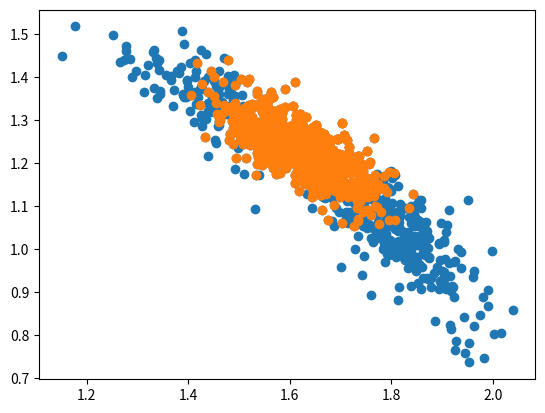

The matplotlib source for this figure:
import numpy as np

from numpy.random import uniform
import matplotlib.pyplot as plt

import scipy as scipy


class filter_implementation():

    def __init__(self, r, w, velocity_l, velocity_r, std_velocity_l, std_velocity_r, variance_measurement):

        self.r = r
        self.w = w

        self.velocity_l = velocity_l
        self.velocity_r = velocity_r
        self.std_vel_l= std_velocity_l
        self.std_vel_r = std_velocity_r

        self.variance_measurement = variance_measurement

        self.velocity_l_change = []
        self.velocity_r_change = []
        self.num_of_particles = 1000

    def __particle_filter_propagate__(self, initial_points, time_step):
        #Find the new velocities
        std_new_vel = np.random.randn(self.num_of_particles) * self.std_vel_l
        self.velocity_l_change = self.velocity_l + std_new_vel
        std_new_vel = np.random.randn(self.num_of_particles) * self.std_vel_r
        self.velocity_r_change = self.velocity_r + std_new_vel

        accumulated_new_pose = np.zeros(shape=(3, self.num_of_particles), dtype=float)

        for index in range(self.num_of_particles):
            # Calculate initial pose
            x, y, angle = initial_points[0, index], initial_points[1, index], initial_points[2, index]

            x_pose_initial = np.matrix([[np.cos(angle), -np.sin(angle), x], [np.sin(angle), np.cos(angle), y], [0, 0, 1]])

            # Calculate the translated pose
            matrix_elem_a = (self.r / self.w) * (self.velocity_r_change[index] - self.velocity_l_change[index])
            matrix_elem_b = 0.5 * self.r * (self.velocity_r_change[index] + self.velocity_l_change[index])
            vel_map = np.matrix([[0, -matrix_elem_a, matrix_elem_b], [matrix_elem_a, 0, 0], [0, 0, 0]])

            translated_pose = x_pose_initial.dot(scipy.linalg.expm(time_step * vel_map))


            accumulated_new_pose[0, index], accumulated_new_pose[1, index], accumulated_new_pose[2, index] = \
                (translated_pose[0, 2], translated_pose[1, 2], np.arccos(translated_pose[0, 0]))
        return accumulated_new_pose

    def __particle_filter_update__(self, X1, Zt):
        X1 = np.array(X1)
        weights = np.ones(shape=(1, self.num_of_particles))

        for k in range(self.num_of_particles):
            # print(Zt)
            # print(X1)

            diff_matrix = Zt - np.matrix([[X1[0, k]], [X1[1, k]]])

            weights[0, k] = (1 / ((2 * np.pi)**0.5 * self.variance_measurement)) * scipy.linalg.expm(
                (-0.5 / self.variance_measurement**2) * (diff_matrix.T.dot(diff_matrix)))

        weights = weights / np.sum(weights)

        positions = (np.arange(self.num_of_particles) + np.random.random()) / self.num_of_particles

        indexes = np.zeros(self.num_of_particles, int)
        cumulative_sum = np.cumsum(weights)
        i, j = 0, 0
        while i < self.num_of_particles and j < self.num_of_particles:
            if positions[i] < cumulative_sum[j]:
                indexes[i] = j
                i += 1
            else:
                j += 1

        X1[0, :] = X1[0, indexes]
        X1[1, :] = X1[1, indexes]
        X1[2, :] = X1[2, indexes]
        # print(X1)
        return (X1)




particle_filter = filter_implementation(r=0.25, w=0.5, velocity_l=1.5, velocity_r=2,
                                        std_velocity_l=0.05, std_velocity_r=0.05, variance_measurement=0.1)

## Plot point clouds
fig = plt.figure()
ax = plt.axes()

particles_new = particle_filter.__particle_filter_propagate__(np.zeros(shape=(3, particle_filter.num_of_particles)), 5)
ax.scatter(particles_new[0], particles_new[1])
particles_new = particle_filter.__particle_filter_update__(particles_new, np.matrix([[1.6561], [1.2847]]))
ax.scatter(particles_new[0], particles_new[1])
print("Mean and covariance after first update")
print(particles_new.mean(), np.cov(particles_new))

# particles_new = particle_filter.__particle_filter_propagate__(np.zeros(shape=(3, particle_filter.num_of_particles)), 10)
# ax.scatter(particles_new[0], particles_new[1])
# particles_new = particle_filter.__particle_filter_update__(particles_new, np.matrix([[1.0505], [3.1059]]))
# ax.scatter(particles_new[0], particles_new[1])
# print("Mean and covariance after second update")
# print(particles_new.mean(), np.cov(particles_new))
# #
# particles_new = particle_filter.__particle_filter_propagate__(np.zeros(shape=(3, particle_filter.num_of_particles)), 15)
# ax.scatter(particles_new[0], particles_new[1])
# particles_new = particle_filter.__particle_filter_update__(particles_new, np.matrix([[-0.9875], [3.2118]]))
# ax.scatter(particles_new[0], particles_new[1])
# print("Mean and covariance after third update")
# print(particles_new.mean(), np.cov(particles_new))
# #
# particles_new = particle_filter.__particle_filter_propagate__(np.zeros(shape=(3, particle_filter.num_of_particles)), 20)
# ax.scatter(particles_new[0], particles_new[1])
# particles_new = particle_filter.__particle_filter_update__(particles_new, np.matrix([[-1.6450], [1.1978]]))
# ax.scatter(particles_new[0], particles_new[1])
# print("Mean and covariance after fourth update")
# print(particles_new.mean(), np.cov(particles_new))

plt.show()
